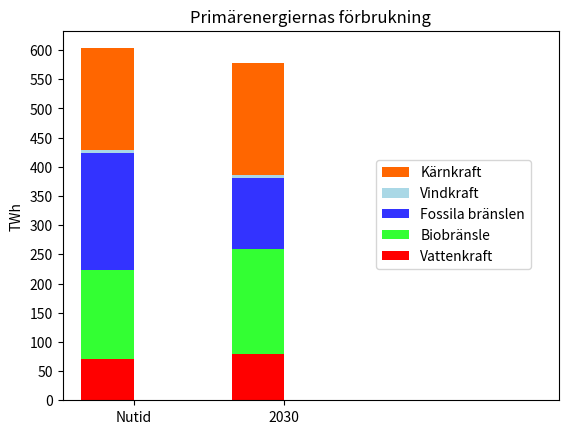

Recreate this plot in Python.

# -*- coding: utf-8 -*-
import numpy as np
import matplotlib.pyplot as plt

ind = np.arange(2)
width=0.35
ax = plt.subplot(111)
vat = [71.43,78.737]
bio = [151.14,179.99]
fos = [201.64,122.35]
vind = [4.18,4.6122]
kaern = [174.4988,192.336]

p1 = plt.bar(ind, vat, width, color='#ff0000')
p2 = plt.bar(ind, bio, width, color='#33ff33', bottom=vat)
p3 = plt.bar(ind, fos, width, color='#3333ff', bottom=[vat[j] + bio[j] for j in range(len(vat))])
p4 = plt.bar(ind, vind, width, color='#aad8e6', bottom=[vat[j] + bio[j] + fos[j] for j in range(len(vat))])
p5 = plt.bar(ind, kaern, width, color='#FF6600', bottom=[vat[j] + bio[j] + fos[j] + vind[j] for j in range(len(vat))])

ax.set_xlim(-0.3, 3)
ax.set_ylabel('TWh')
ax.set_title(u'Primärenergiernas förbrukning')
ax.set_xticks(ind+width/2.)
ax.set_yticks(np.arange(0,620,50))
ax.set_xticklabels(['Nutid', '2030'])
ax.legend( (p5[0], p4[0], p3[0], p2[0], p1[0]), (u'Kärnkraft', 'Vindkraft', u'Fossila bränslen', u'Biobränsle', 'Vattenkraft'), bbox_to_anchor=(0.632,0.65), loc=2, borderaxespad=0.)
plt.show()
